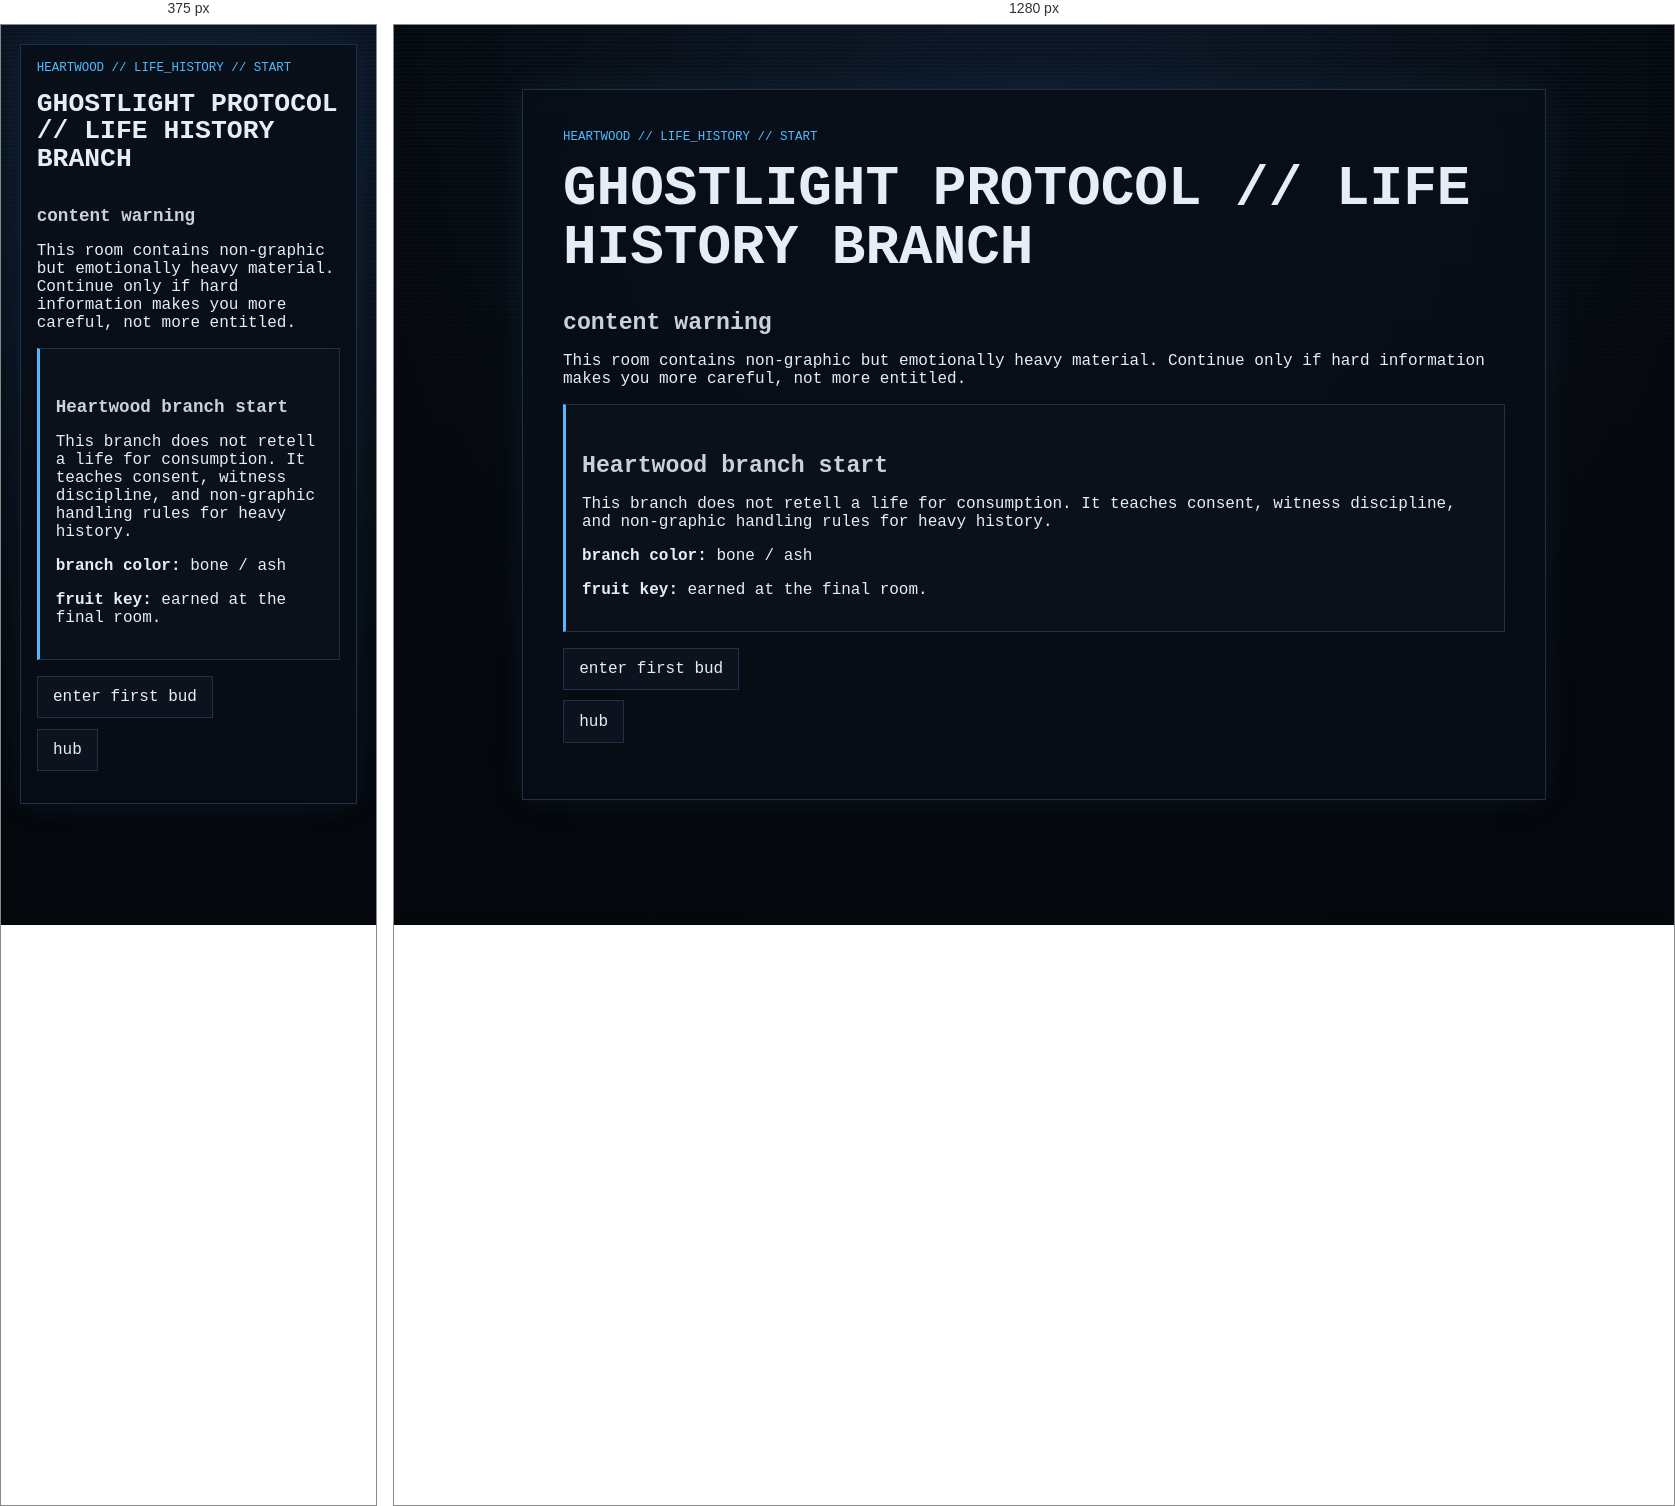
Rendered at 375 px and 1280 px, left to right.

<!-- file: start.html -->
<!doctype html>
<html lang="en">
<head><meta charset="utf-8"><meta name="viewport" content="width=device-width, initial-scale=1"><title>GHOSTLIGHT PROTOCOL // LIFE HISTORY BRANCH</title><link rel="stylesheet" href="../../../style.css"></head>
<body class="no-auto-branch-form"><main class="ghost-page"><article class="ghost-card">
<p class="breadcrumb">heartwood // life_history // start</p><h1>GHOSTLIGHT PROTOCOL // LIFE HISTORY BRANCH</h1>
<section class="warning"><h2>content warning</h2><p>This room contains non-graphic but emotionally heavy material. Continue only if hard information makes you more careful, not more entitled.</p></section>
<section class="gate"><h2>Heartwood branch start</h2><p>This branch does not retell a life for consumption. It teaches consent, witness discipline, and non-graphic handling rules for heavy history.</p><p><strong>branch color:</strong> bone / ash</p><p><strong>fruit key:</strong> earned at the final room.</p></section>
<ul class="nav-links"><li><a href="node_01.html">enter first bud</a></li><li><a href="../../hub.html">hub</a></li></ul>
</article></main><script src="../../../script.js?v=branch-inputs-3"></script></body></html>


/* @media block from style.css */
@media (max-width: 34rem) {
  .status-grid {
    grid-template-columns: 1fr;
  }
}